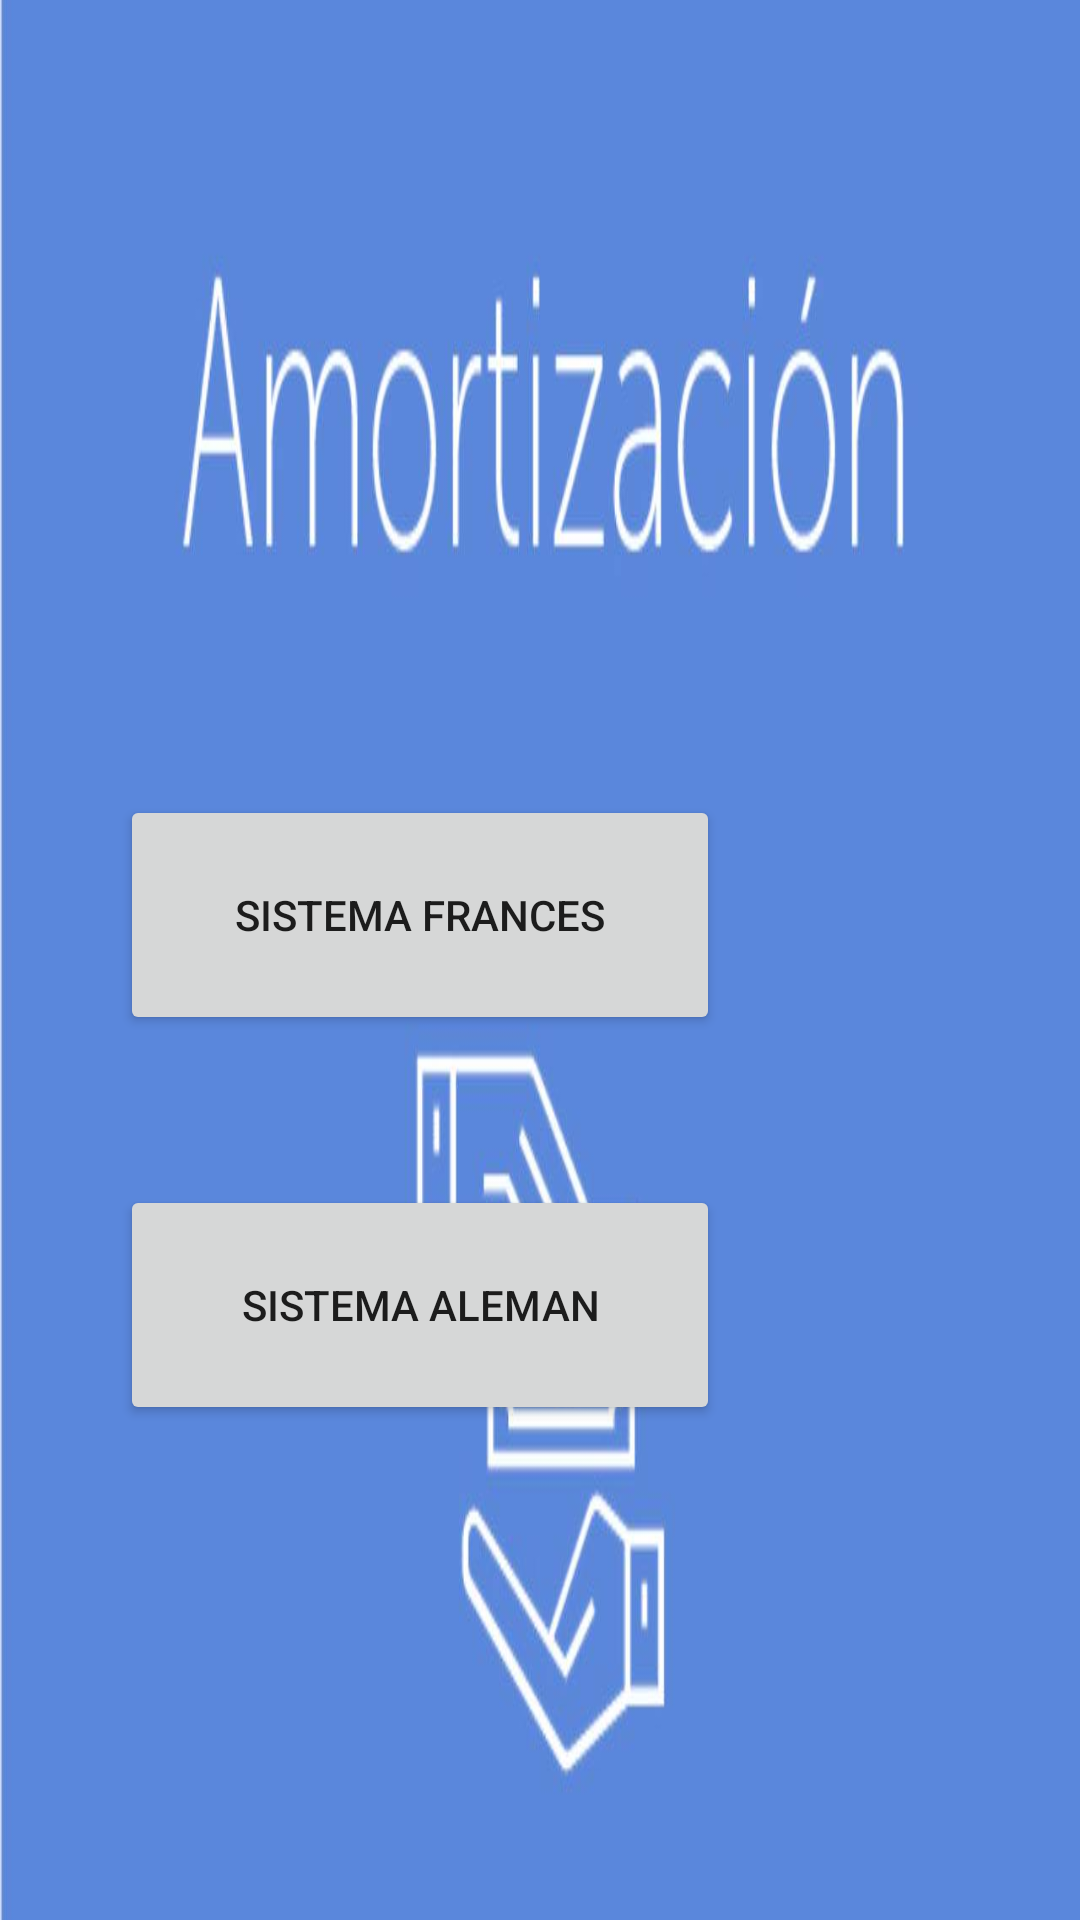

This screen was rendered from an Android layout file. Write that file and the resources it references.
<!-- AndroidManifest.xml: application theme Theme.IngEco -->
<!-- res/layout/activity_inicio.xml -->
<?xml version="1.0" encoding="utf-8"?>
<androidx.constraintlayout.widget.ConstraintLayout xmlns:android="http://schemas.android.com/apk/res/android"
    xmlns:app="http://schemas.android.com/apk/res-auto"
    xmlns:tools="http://schemas.android.com/tools"
    android:layout_width="match_parent"
    android:layout_height="match_parent"
    android:background="@drawable/amortizacion"
    tools:context=".Inicio">

    <LinearLayout
        android:layout_width="match_parent"
        android:layout_height="match_parent"
        android:orientation="horizontal"
        app:layout_constraintBottom_toBottomOf="parent"
        app:layout_constraintEnd_toEndOf="parent"
        app:layout_constraintHorizontal_bias="0.5"
        app:layout_constraintStart_toStartOf="parent"
        app:layout_constraintTop_toTopOf="parent">


        <LinearLayout
            android:layout_width="200dp"
            android:layout_height="match_parent"
            android:layout_marginLeft="40dp"
            android:layout_marginTop="100dp"
            android:gravity="center"
            android:orientation="vertical">

            <Button
                android:id="@+id/frances"
                android:layout_width="match_parent"
                android:layout_height="80dp"
                android:layout_marginBottom="50dp"
                android:text="SISTEMA FRANCES"
                android:onClick="frances"/>

            <Button
                android:id="@+id/aleman"
                android:layout_width="match_parent"
                android:layout_height="80dp"
                android:text="SISTEMA ALEMAN"
                android:onClick="aleman"/>
        </LinearLayout>

        <LinearLayout
            android:layout_width="200dp"
            android:layout_height="match_parent"
            android:layout_marginLeft="250dp"
            android:layout_marginTop="100dp"
            android:gravity="center"
            android:orientation="vertical">

            <Button
                android:id="@+id/ingles"
                android:layout_width="match_parent"
                android:layout_height="80dp"
                android:layout_marginBottom="50dp"
                android:text="SISTEMA INGLES"
                android:onClick="ingles"/>

            <Button
                android:id="@+id/flat"
                android:layout_width="match_parent"
                android:layout_height="80dp"
                android:text="SISTEMA FLAT"
                android:onClick="flat"/>
        </LinearLayout>

    </LinearLayout>
</androidx.constraintlayout.widget.ConstraintLayout>
<!-- resources referenced by this layout -->
<resources>
  <!-- drawable amortizacion: jpg bitmap (drawable-v24, 25786 bytes) -->
  <style name="Theme.IngEco" parent="Theme.MaterialComponents.DayNight.NoActionBar">
          <item name="android:windowFullscreen">true</item>
          
          
          
          
      </style>
</resources>
